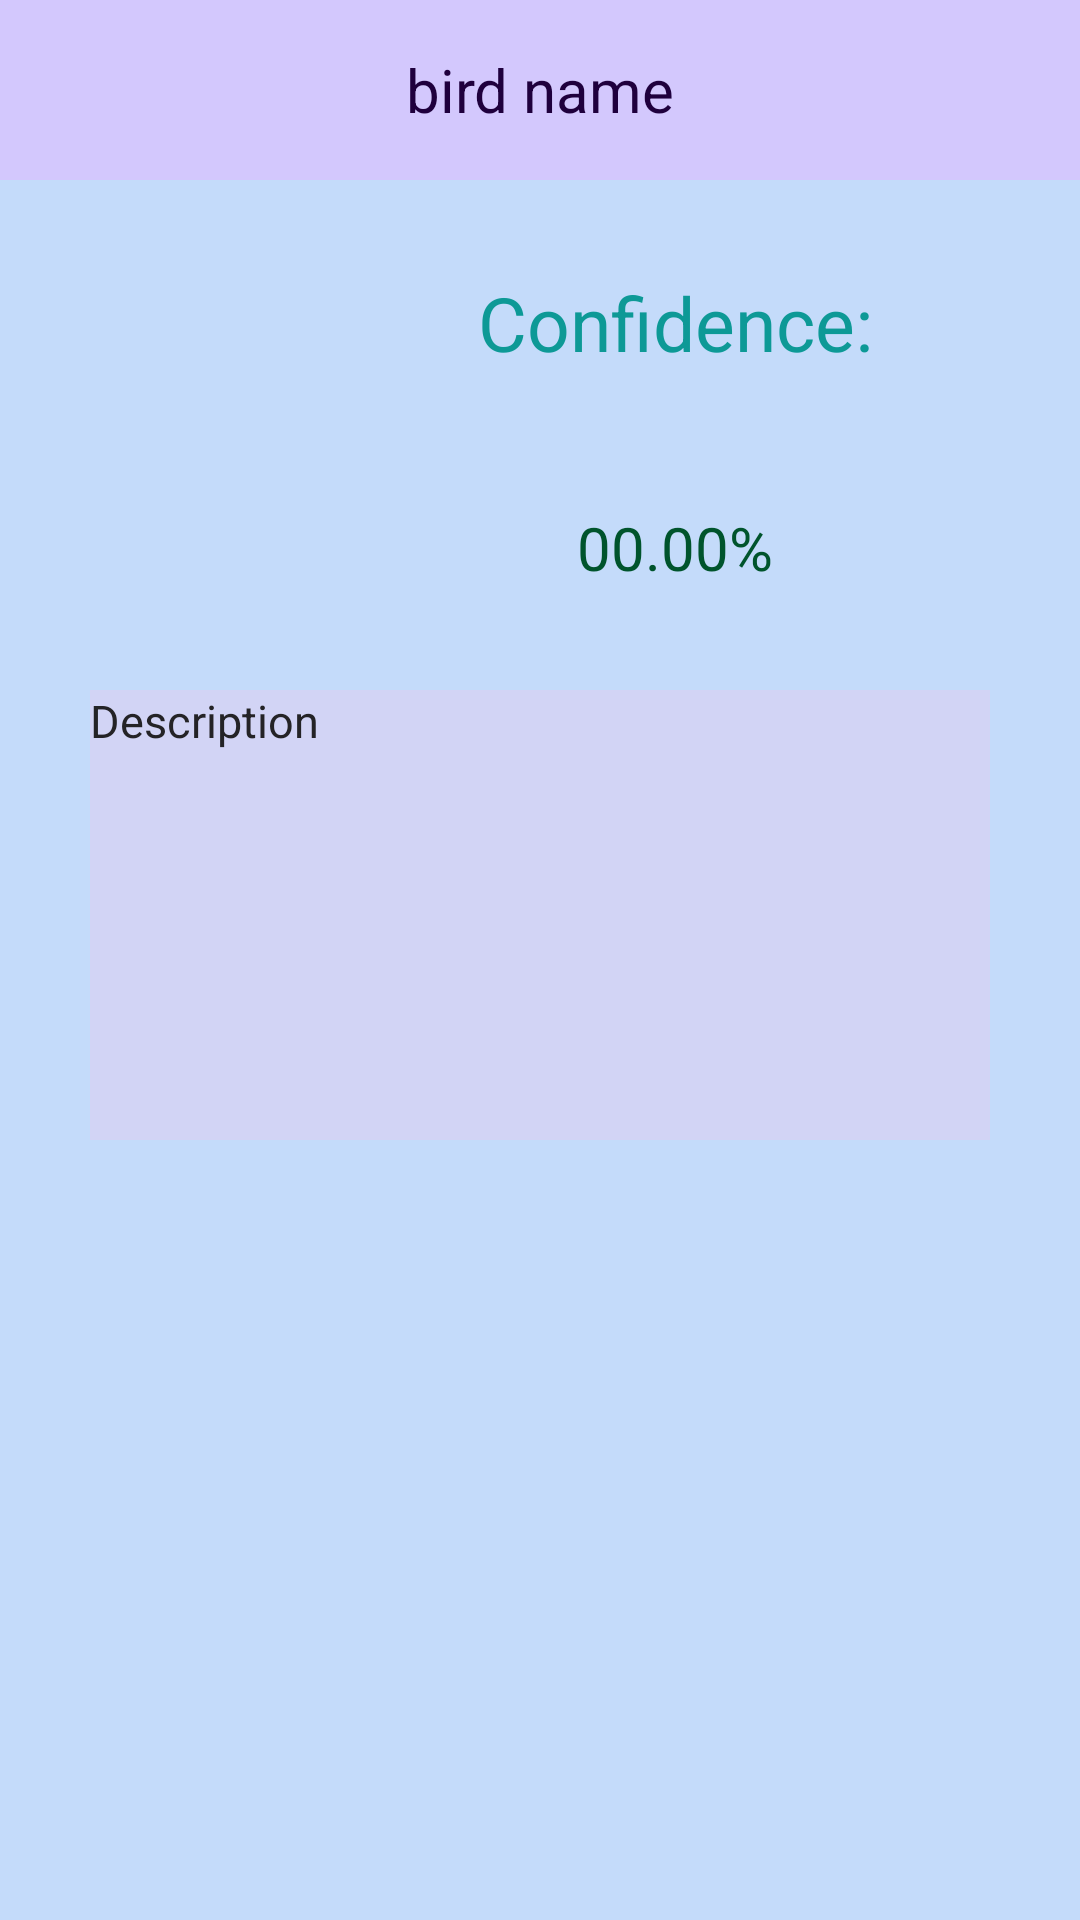

Produce the Android XML layout that renders to this screen, including the resource entries it uses.
<!-- AndroidManifest.xml: application theme AppTheme -->
<!-- res/layout/popup_result.xml -->
<?xml version="1.0" encoding="utf-8"?>
<LinearLayout xmlns:android="http://schemas.android.com/apk/res/android"
    android:orientation="vertical"
    android:layout_width="300dp"
    android:layout_height="wrap_content"
    android:background="#ccb6d2f9">

    <TextView
        android:id="@+id/tv_pop_name"
        android:layout_width="match_parent"
        android:layout_height="60dp"
        android:textColor="#1f003d"
        android:background="#99debcff"
        android:textSize="20dp"
        android:gravity="center"
        android:text="bird name">
    </TextView>
    <LinearLayout
        android:layout_width="match_parent"
        android:layout_height="150dp"
        android:orientation="horizontal"
        android:layout_marginTop="10dp">
        <ImageView
            android:id="@+id/img_pop"
            android:layout_width="150dp"
            android:layout_height="150dp"
            android:src="@drawable/a1">
        </ImageView>
        <LinearLayout
            android:layout_width="150dp"
            android:layout_height="150dp"
            android:orientation="vertical">
            <TextView
                android:layout_width="150dp"
                android:layout_height="75dp"
                android:gravity="center"
                android:textSize="25dp"
                android:text="Confidence:"
                android:textColor="#0d9996"/>

            <TextView
                android:id="@+id/tv_pop_confidence"
                android:layout_width="150dp"
                android:layout_height="75dp"
                android:textSize="20dp"
                android:gravity="center"
                android:textColor="#00542c"
                android:text="00.00%"/>
        </LinearLayout>

    </LinearLayout>

    <TextView
        android:id="@+id/tv_pop_description"
        android:layout_width="300dp"
        android:layout_height="150dp"
        android:text="Description"
        android:textSize="15dp"
        android:textColor="#242326"
        android:background="#99ddd0f2"
        android:layout_margin="10dp"
        android:layout_gravity="center_horizontal"
        android:scrollbars="vertical"
        android:singleLine="false">
    </TextView>


</LinearLayout>
<!-- resources referenced by this layout -->
<resources>
  <style name="AppTheme" parent="android:Theme.Holo.Light.DarkActionBar">
          
          <item name="colorPrimary">@color/colorPrimary</item>
          <item name="colorPrimaryDark">@color/colorPrimaryDark</item>
          <item name="colorAccent">@color/colorAccent</item>
      </style>
  <color name="colorPrimary">#3F51B5</color>
  <color name="colorPrimaryDark">#303F9F</color>
  <color name="colorAccent">#FF4081</color>
</resources>
